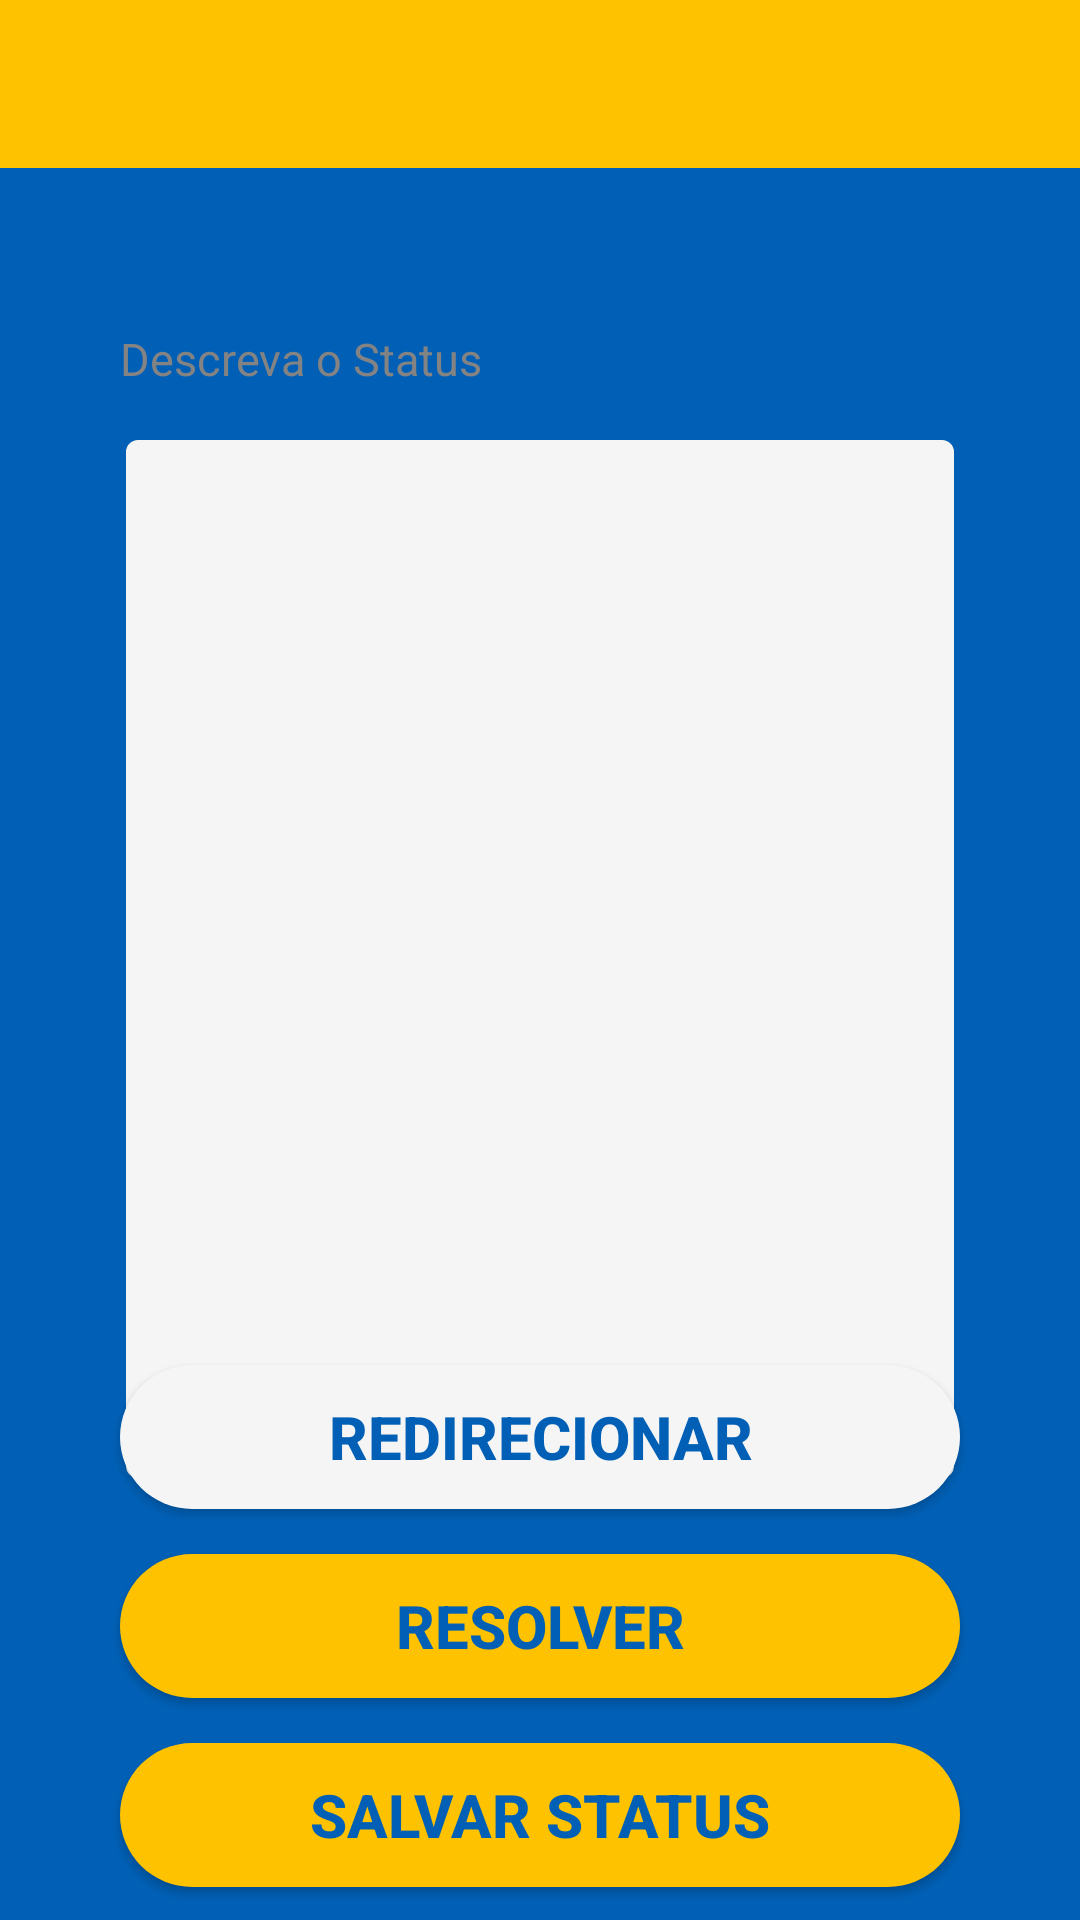

Here is an Android app screen rendered from its layout file. Give the layout XML and the strings, colors and styles it references.
<!-- AndroidManifest.xml: application theme Theme.TccFrontMobileUsuario -->
<!-- res/layout/activity_operario_atualizar_status.xml -->
<?xml version="1.0" encoding="utf-8"?>
<androidx.constraintlayout.widget.ConstraintLayout xmlns:android="http://schemas.android.com/apk/res/android"
    xmlns:app="http://schemas.android.com/apk/res-auto"
    xmlns:tools="http://schemas.android.com/tools"
    android:layout_width="match_parent"
    android:layout_height="match_parent"
    tools:context=".operario.OperarioAtualizarStatus"
    android:background="@color/blue">






                <androidx.appcompat.widget.Toolbar
                    android:id="@+id/toolbar4"
                    android:layout_width="match_parent"
                    android:layout_height="wrap_content"
                    app:layout_constraintTop_toTopOf="parent"
                    app:layout_constraintStart_toStartOf="parent"
                    app:layout_constraintEnd_toEndOf="parent"
                    android:title="Detalhes Da Ordem De Serviço"
                    android:background="@color/yellow"
                    android:titleMarginStart="50dp"

                    />
                <ImageView
                    android:id="@+id/retornoHome"
                    android:layout_width="wrap_content"
                    android:layout_height="wrap_content"
                    android:src="@drawable/retorno"
                    app:layout_constraintTop_toTopOf="@id/toolbar4"
                    app:layout_constraintBottom_toBottomOf="@id/toolbar4"
                    app:layout_constraintStart_toStartOf="@id/toolbar4"
                    android:layout_marginStart="10dp"
                    android:onClick="voltarHome"
                    />





        <View
            android:id="@+id/viewStatus"
            android:layout_width="match_parent"
            android:layout_height="match_parent"
            app:layout_constraintStart_toStartOf="parent"
            app:layout_constraintTop_toTopOf="@id/toolbar4"
            android:layout_marginTop="65dp"
            android:layout_marginHorizontal="20dp"
            android:layout_marginBottom="200dp"
            android:orientation="vertical"
            android:fillViewport="true"
            android:background="@drawable/container_components"/>

    <TextView
                android:id="@+id/textViewAtualizarStatus"
                android:layout_width="match_parent"
                android:layout_height="wrap_content"
                android:layout_marginTop="5dp"
                android:layout_marginLeft="40dp"
                android:text="Atualizar Status"
                android:textSize="18dp"
                android:textColor="@color/blue"
                app:layout_constraintStart_toStartOf="@id/viewStatus"
                app:layout_constraintEnd_toEndOf="@id/viewStatus"
                app:layout_constraintTop_toTopOf="@id/viewStatus"/>



            <TextView
                    android:id="@+id/descricao_localizacao_textview"
                    android:layout_width="wrap_content"
                    android:layout_height="wrap_content"

                    android:text="Descreva o Status"
                    android:textSize="15dp"
                    android:textColor="@color/gray"
                    app:layout_constraintStart_toStartOf="parent"
                    app:layout_constraintTop_toBottomOf="@id/textViewAtualizarStatus"
                    android:layout_marginTop="15sp"
                    android:layout_marginLeft="40sp"


                    />

                <EditText
                    android:id="@+id/descricao_atualizacao_status_editText"
                    style="@style/editText"
                    android:layout_width="match_parent"
                    android:layout_height="350dp"
                    android:layout_marginLeft="40dp"
                    android:layout_marginTop="15dp"
                    android:hint=""
                    android:inputType="textMultiLine"
                    android:maxLength="40"
                    android:textColor="#000000"
                    android:textColorHint="#000000"
                    app:layout_constraintStart_toStartOf="parent"
                    app:layout_constraintTop_toBottomOf="@id/descricao_localizacao_textview" />


    <androidx.appcompat.widget.AppCompatButton
        android:id="@+id/buttonRedirecionar"
        style="@style/Button_gray"
        android:layout_marginTop="15dp"
        android:onClick="redirecionar"
        android:text="Redirecionar"
        app:layout_constraintEnd_toEndOf="parent"
        app:layout_constraintStart_toStartOf="parent"
        app:layout_constraintTop_toBottomOf="@id/viewStatus" />

    <androidx.appcompat.widget.AppCompatButton
        android:id="@+id/buttonResolver"
        style="@style/Button_yellow"
        android:layout_marginTop="15dp"
        android:onClick="resolver"
        android:text="Resolver"
        app:layout_constraintEnd_toEndOf="parent"
        app:layout_constraintStart_toStartOf="parent"
        app:layout_constraintTop_toBottomOf="@id/buttonRedirecionar" />


    <androidx.appcompat.widget.AppCompatButton
        android:id="@+id/buttonAtualizarStatus"
        style="@style/Button_yellow"
        android:layout_marginTop="15dp"
        android:onClick="salvarStatus"
        android:text="Salvar Status"
        app:layout_constraintEnd_toEndOf="parent"
        app:layout_constraintStart_toStartOf="parent"
        app:layout_constraintTop_toBottomOf="@id/buttonResolver" />


















</androidx.constraintlayout.widget.ConstraintLayout>
<!-- resources referenced by this layout -->
<resources>
  <color name="blue">#0160B6</color>
  <color name="gray">#848383</color>
  <color name="yellow">#FFC200</color>
  <style name="Button_gray">
          <item name="android:layout_width">match_parent</item>
          <item name="android:layout_height">wrap_content</item>
          <item name="android:layout_marginLeft">40dp</item>
          <item name="android:layout_marginRight">40dp</item>
          <item name="android:layout_marginTop">40dp</item>
          <item name="android:background">@drawable/button_gray</item>
          <item name="android:textStyle">bold</item>
          <item name="android:textSize">20dp</item>
          <item name="android:textColor">@color/blue</item>
  
  
  
  
  
      </style>
  <style name="Button_yellow">
          <item name="android:layout_width">match_parent</item>
          <item name="android:layout_height">wrap_content</item>
          <item name="android:layout_marginLeft">40dp</item>
          <item name="android:layout_marginRight">40dp</item>
          <item name="android:layout_marginTop">40dp</item>
          <item name="android:background">@drawable/button_yellow</item>
          <item name="android:textStyle">bold</item>
          <item name="android:textSize">20dp</item>
          <item name="android:textColor">@color/blue</item>
  
  
  
  
      </style>
  <style name="editText">
          <item name="android:layout_width">match_parent</item>
          <item name="android:layout_height">wrap_content</item>
          <item name="android:background">@drawable/edit_text</item>
          <item name="android:padding">10dp</item>
          <item name="android:layout_marginLeft">40dp</item>
          <item name="android:layout_marginRight">40dp</item>
          <item name="android:layout_marginTop">15dp</item>
          <item name="android:maxLength">35</item>
  
      </style>
  <style name="Theme.TccFrontMobileUsuario" parent="Theme.MaterialComponents.NoActionBar">
          
          <item name="colorPrimary">@color/black</item>
          <item name="colorPrimaryVariant">@color/black</item>
          <item name="colorOnPrimary">@color/white</item>
          
          <item name="colorSecondary">@color/teal_200</item>
          <item name="colorSecondaryVariant">@color/teal_700</item>
          <item name="colorOnSecondary">@color/black</item>
          
          <item name="android:statusBarColor">?attr/colorPrimaryVariant</item>
          
          <item name="android:windowFullscreen">true</item>
  
      </style>
  <!-- drawable button_gray (drawable) -->
  <?xml version="1.0" encoding="utf-8"?>
  <shape xmlns:android="http://schemas.android.com/apk/res/android">
      <corners android:radius="40dp"/>
      <solid android:color="@color/lightgray"/>
  </shape>
  <!-- drawable button_yellow (drawable) -->
  <?xml version="1.0" encoding="utf-8"?>
  <shape xmlns:android="http://schemas.android.com/apk/res/android">
      <corners android:radius="40dp"/>
      <solid android:color="@color/yellow"/>
  </shape>
  <!-- drawable edit_text (drawable) -->
  <?xml version="1.0" encoding="utf-8"?>
  <shape xmlns:android="http://schemas.android.com/apk/res/android">
      <solid android:color="@color/lightgray" />
      <corners android:radius="5dp"/>
      <stroke android:color="@color/blue" android:width="2dp"/>
  </shape>
  <color name="black">#FF000000</color>
  <color name="white">#FFFFFFFF</color>
  <color name="teal_200">#FF03DAC5</color>
  <color name="teal_700">#FF018786</color>
  <color name="lightgray">#F5F5F5</color>
</resources>
